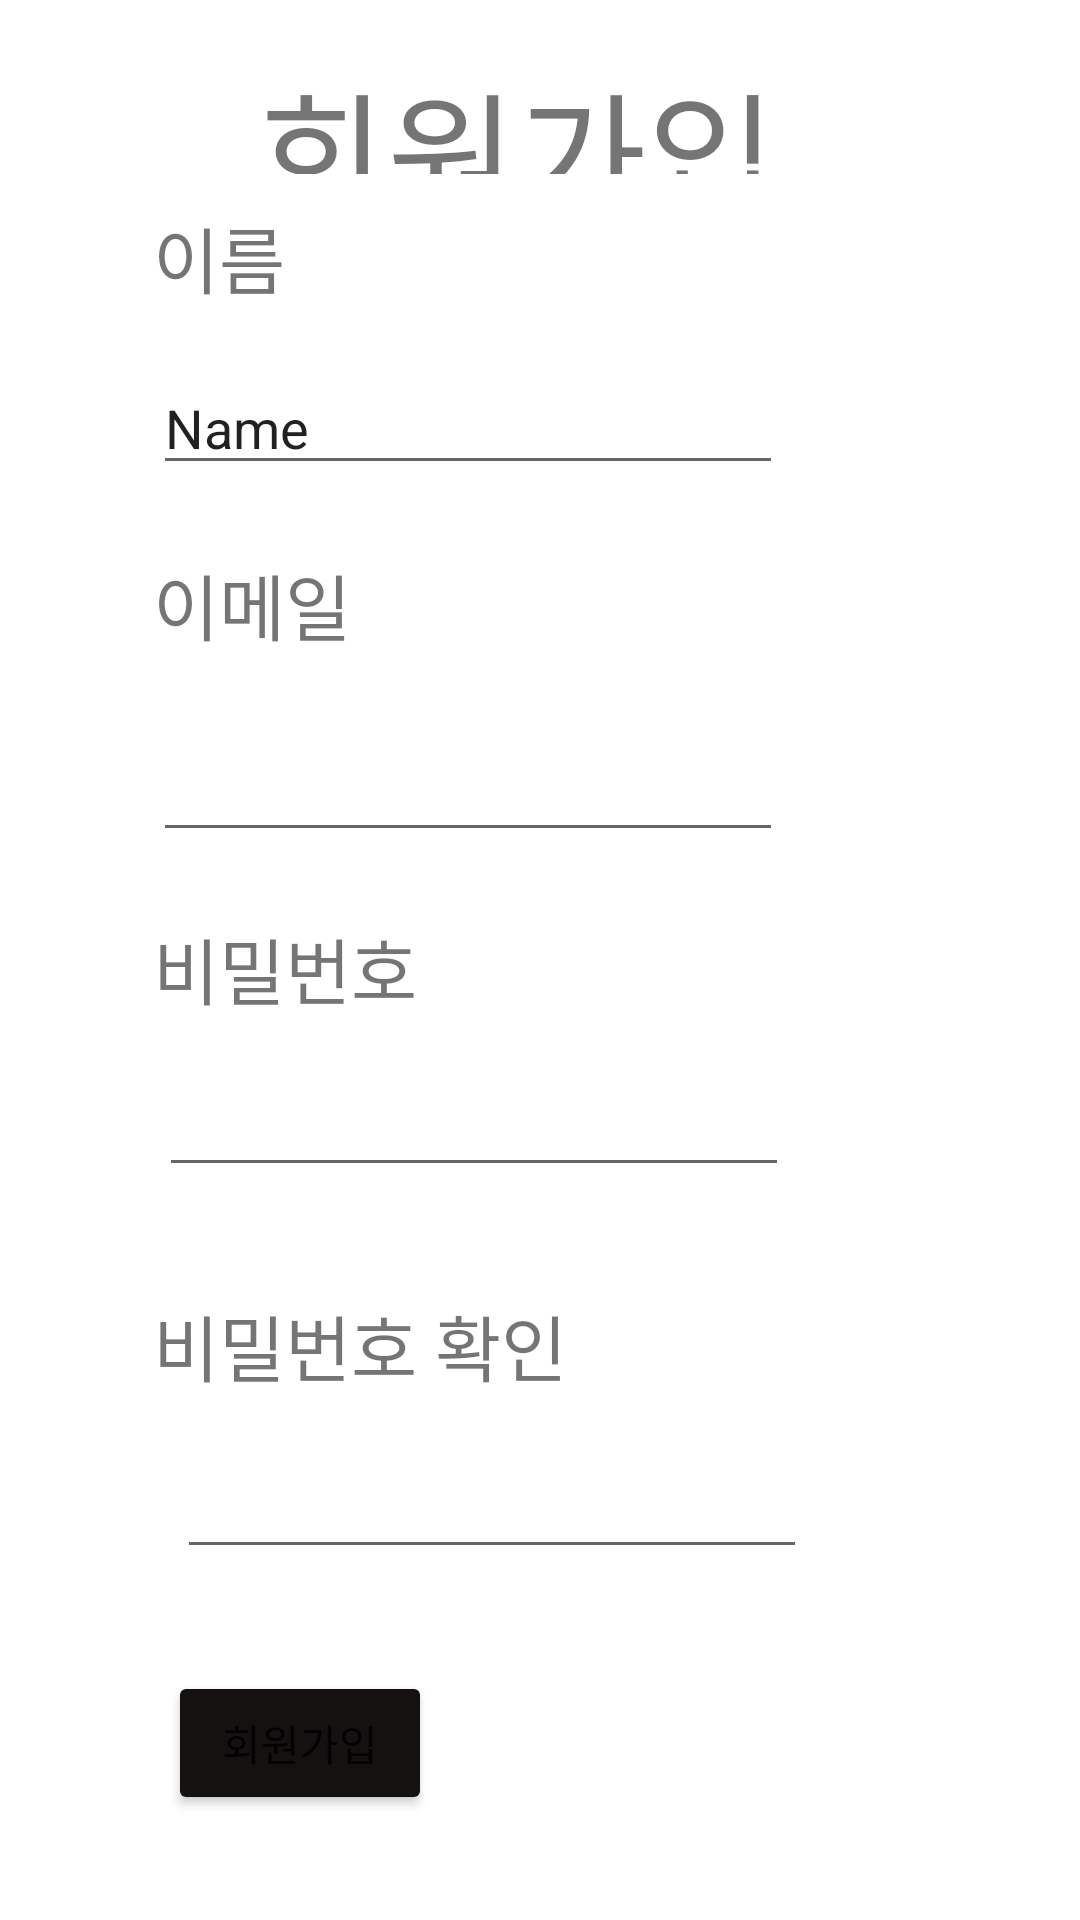

Produce the Android XML layout that renders to this screen, including the resource entries it uses.
<!-- AndroidManifest.xml: application theme Theme.CouselingAIScreen -->
<!-- res/layout/membershipscreen.xml -->
<?xml version="1.0" encoding="utf-8"?>
<androidx.constraintlayout.widget.ConstraintLayout xmlns:android="http://schemas.android.com/apk/res/android"
    xmlns:app="http://schemas.android.com/apk/res-auto"
    xmlns:tools="http://schemas.android.com/tools"
    android:layout_width="match_parent"
    android:layout_height="match_parent">

    <TextView
        android:id="@+id/textView"
        android:layout_width="241dp"
        android:layout_height="0dp"
        android:layout_marginTop="16dp"
        android:layout_marginBottom="10dp"
        android:text="회원가입"
        android:textSize="47sp"
        app:layout_constraintBottom_toTopOf="@+id/name"
        app:layout_constraintEnd_toEndOf="@+id/name"
        app:layout_constraintStart_toEndOf="@+id/name"
        app:layout_constraintTop_toTopOf="parent" />

    <TextView
        android:id="@+id/name"
        android:layout_width="155dp"
        android:layout_height="0dp"
        android:layout_marginStart="51dp"
        android:layout_marginEnd="55dp"
        android:layout_marginBottom="10dp"
        android:text="이름"
        android:textSize="24sp"
        app:layout_constraintBottom_toTopOf="@+id/personName"
        app:layout_constraintEnd_toEndOf="@+id/personName"
        app:layout_constraintStart_toStartOf="parent"
        app:layout_constraintTop_toBottomOf="@+id/textView" />

    <EditText
        android:id="@+id/personName"
        android:layout_width="wrap_content"
        android:layout_height="wrap_content"
        android:layout_marginStart="51dp"
        android:layout_marginBottom="22dp"
        android:ems="10"
        android:inputType="textPersonName"
        android:text="Name"
        app:layout_constraintBottom_toTopOf="@+id/id"
        app:layout_constraintStart_toStartOf="parent"
        app:layout_constraintTop_toBottomOf="@+id/name" />

    <TextView
        android:id="@+id/id"
        android:layout_width="171dp"
        android:layout_height="0dp"
        android:layout_marginBottom="17dp"
        android:text="이메일"
        android:textSize="24sp"
        app:layout_constraintBottom_toTopOf="@+id/id2"
        app:layout_constraintStart_toStartOf="@+id/personName"
        app:layout_constraintTop_toBottomOf="@+id/personName" />

    <EditText
        android:id="@+id/id2"
        android:layout_width="wrap_content"
        android:layout_height="wrap_content"
        android:layout_marginBottom="21dp"
        android:ems="10"
        android:inputType="textEmailAddress"
        app:layout_constraintBottom_toTopOf="@+id/textView4"
        app:layout_constraintStart_toStartOf="@+id/id"
        app:layout_constraintTop_toBottomOf="@+id/id" />

    <TextView
        android:id="@+id/textView4"
        android:layout_width="140dp"
        android:layout_height="0dp"
        android:layout_marginBottom="7dp"
        android:text="비밀번호"
        android:textSize="24sp"
        app:layout_constraintBottom_toTopOf="@+id/password"
        app:layout_constraintStart_toStartOf="@+id/id2"
        app:layout_constraintTop_toBottomOf="@+id/id2" />

    <EditText
        android:id="@+id/password"
        android:layout_width="wrap_content"
        android:layout_height="wrap_content"
        android:layout_marginStart="2dp"
        android:layout_marginBottom="35dp"
        android:ems="10"
        android:inputType="textPassword"
        app:layout_constraintBottom_toTopOf="@+id/textView5"
        app:layout_constraintStart_toStartOf="@+id/textView4"
        app:layout_constraintTop_toBottomOf="@+id/textView4" />

    <TextView
        android:id="@+id/textView5"
        android:layout_width="159dp"
        android:layout_height="0dp"
        android:layout_marginStart="51dp"
        android:layout_marginEnd="51dp"
        android:layout_marginBottom="9dp"
        android:text="비밀번호 확인"
        android:textSize="24sp"
        app:layout_constraintBottom_toTopOf="@+id/password2"
        app:layout_constraintEnd_toEndOf="@+id/id2"
        app:layout_constraintStart_toStartOf="parent"
        app:layout_constraintTop_toBottomOf="@+id/password" />

    <EditText
        android:id="@+id/password2"
        android:layout_width="wrap_content"
        android:layout_height="wrap_content"
        android:layout_marginStart="8dp"
        android:layout_marginBottom="34dp"
        android:ems="10"
        android:inputType="textPassword"
        app:layout_constraintBottom_toTopOf="@+id/Membership_button"
        app:layout_constraintStart_toStartOf="@+id/textView5"
        app:layout_constraintTop_toBottomOf="@+id/textView5" />

    <Button
        android:id="@+id/Membership_button"
        android:layout_width="wrap_content"
        android:layout_height="wrap_content"
        android:layout_marginStart="56dp"
        android:layout_marginBottom="35dp"
        android:text="회원가입"
        android:backgroundTint="#151111"
        app:layout_constraintBottom_toBottomOf="parent"
        app:layout_constraintStart_toStartOf="parent"
        app:layout_constraintTop_toBottomOf="@+id/password2" />

</androidx.constraintlayout.widget.ConstraintLayout>
<!-- resources referenced by this layout -->
<resources>
  <style name="Theme.CouselingAIScreen" parent="Theme.MaterialComponents.DayNight.DarkActionBar">
          
          <item name="colorPrimary">@color/purple_500</item>
          <item name="colorPrimaryVariant">@color/purple_700</item>
          <item name="colorOnPrimary">@color/white</item>
          
          <item name="colorSecondary">@color/teal_200</item>
          <item name="colorSecondaryVariant">@color/teal_700</item>
          <item name="colorOnSecondary">@color/black</item>
          
          <item name="android:statusBarColor" tools:targetApi="l">?attr/colorPrimaryVariant</item>
          
      </style>
  <!-- not gathered from this repository: default colours our renderer supplied (Android Studio template values) -->
  <color name="purple_500">#FF6200EE</color>
  <color name="purple_700">#FF3700B3</color>
  <color name="teal_200">#FF03DAC5</color>
  <color name="teal_700">#FF018786</color>
  <color name="black">#FF000000</color>
  <color name="white">#FFFFFFFF</color>
</resources>
